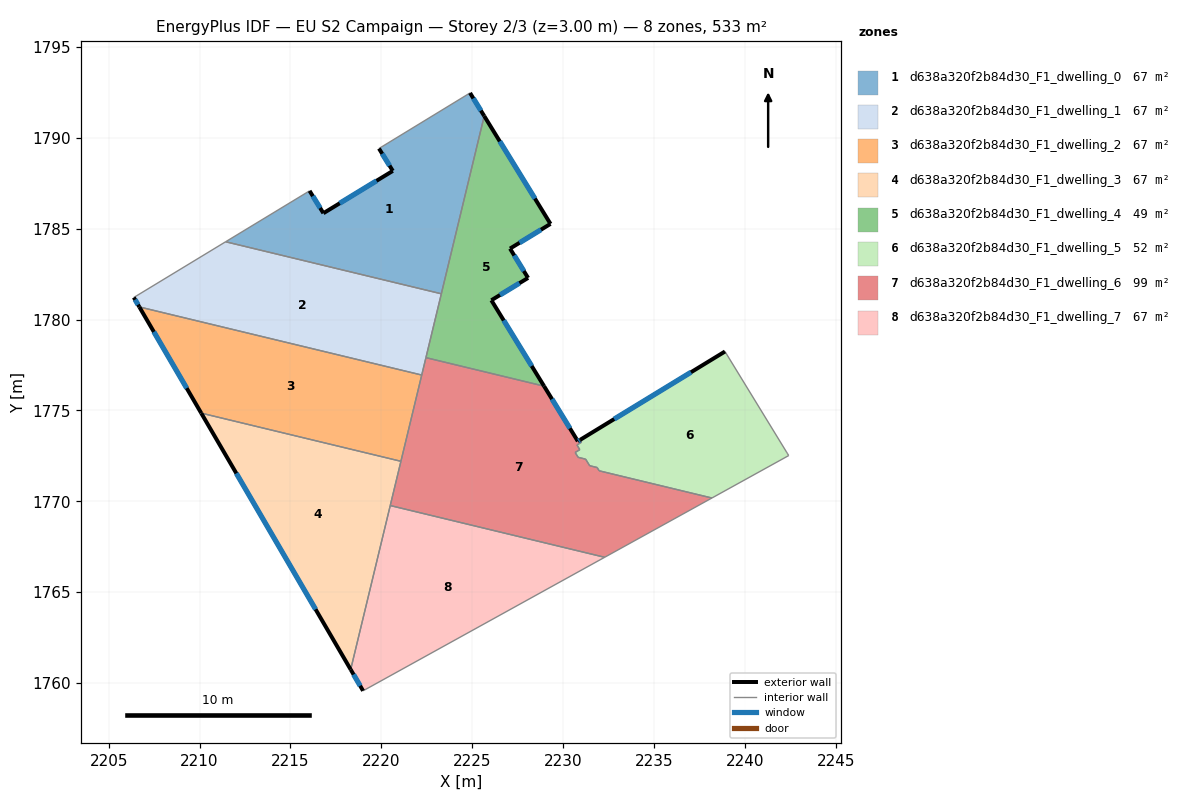
=== STOREY PLAN SPEC (per zone: floor XY polygon, exterior-wall plan segments, windows/doors) ===
zone 1: d638a320f2b84d30_F1_dwelling_0  (66.6 m²)
  floor: (2224.88, 1792.47) (2225.66, 1791.20) (2223.30, 1781.42) (2211.44, 1784.28) (2216.06, 1787.08) (2216.82, 1785.85) (2220.63, 1788.18) (2219.87, 1789.41)
  exterior wall: (2225.66, 1791.20) – (2224.88, 1792.47)  [1.5 m]
    window: (2225.48, 1791.50) – (2225.07, 1792.17)  [1.3 m²]
  exterior wall: (2216.82, 1785.85) – (2216.06, 1787.08)  [1.4 m]
    window: (2216.64, 1786.14) – (2216.23, 1786.79)  [1.2 m²]
  exterior wall: (2220.63, 1788.18) – (2216.82, 1785.85)  [4.5 m]
    window: (2219.74, 1787.63) – (2217.71, 1786.40)  [3.8 m²]
  exterior wall: (2219.87, 1789.41) – (2220.63, 1788.18)  [1.4 m]
    window: (2220.05, 1789.12) – (2220.46, 1788.47)  [1.2 m²]
  interior walls: 4
zone 2: d638a320f2b84d30_F1_dwelling_1  (66.6 m²)
  floor: (2223.30, 1781.42) (2222.23, 1776.95) (2206.69, 1780.70) (2206.39, 1781.22) (2211.44, 1784.28)
  exterior wall: (2206.39, 1781.22) – (2206.69, 1780.70)  [0.6 m]
    window: (2206.46, 1781.09) – (2206.62, 1780.82)  [0.5 m²]
  interior walls: 5
zone 3: d638a320f2b84d30_F1_dwelling_2  (66.6 m²)
  floor: (2222.23, 1776.95) (2221.08, 1772.20) (2210.09, 1774.85) (2206.69, 1780.70)
  exterior wall: (2206.69, 1780.70) – (2210.09, 1774.85)  [6.8 m]
    window: (2207.49, 1779.32) – (2209.30, 1776.23)  [5.7 m²]
  interior walls: 3
zone 4: d638a320f2b84d30_F1_dwelling_3  (66.6 m²)
  floor: (2221.08, 1772.20) (2218.32, 1760.75) (2210.09, 1774.85)
  exterior wall: (2210.09, 1774.85) – (2218.32, 1760.75)  [16.3 m]
    window: (2212.03, 1771.54) – (2216.39, 1764.06)  [13.8 m²]
  interior walls: 3
zone 5: d638a320f2b84d30_F1_dwelling_4  (49.0 m²)
  floor: (2225.66, 1791.20) (2229.31, 1785.26) (2227.08, 1783.91) (2228.08, 1782.29) (2226.06, 1781.06) (2228.96, 1776.34) (2222.46, 1777.91)
  exterior wall: (2228.96, 1776.34) – (2226.06, 1781.06)  [5.5 m]
    window: (2228.28, 1777.45) – (2226.74, 1779.95)  [4.7 m²]
  exterior wall: (2229.31, 1785.26) – (2225.66, 1791.20)  [7.0 m]
    window: (2228.45, 1786.66) – (2226.52, 1789.81)  [5.9 m²]
  exterior wall: (2227.08, 1783.91) – (2229.31, 1785.26)  [2.6 m]
    window: (2227.61, 1784.22) – (2228.79, 1784.95)  [2.2 m²]
  exterior wall: (2228.08, 1782.29) – (2227.08, 1783.91)  [1.9 m]
    window: (2227.84, 1782.67) – (2227.32, 1783.53)  [1.6 m²]
  exterior wall: (2226.06, 1781.06) – (2228.08, 1782.29)  [2.4 m]
    window: (2226.53, 1781.35) – (2227.60, 1782.00)  [2.0 m²]
  interior walls: 3
zone 6: d638a320f2b84d30_F1_dwelling_5  (51.6 m²)
  floor: (2238.91, 1778.24) (2242.29, 1772.71) (2242.34, 1772.65) (2242.41, 1772.52) (2238.19, 1770.18) (2231.99, 1771.68) (2231.88, 1771.86) (2231.46, 1771.96) (2231.24, 1772.32) (2230.83, 1772.42) (2230.67, 1772.69) (2230.92, 1772.84) (2230.77, 1773.10) (2231.02, 1773.26) (2230.94, 1773.38)
  exterior wall: (2238.91, 1778.24) – (2230.94, 1773.38)  [9.3 m]
    window: (2237.04, 1777.10) – (2232.81, 1774.53)  [7.9 m²]
  interior walls: 14
zone 7: d638a320f2b84d30_F1_dwelling_6  (99.1 m²)
  floor: (2238.19, 1770.18) (2232.29, 1766.92) (2220.49, 1769.77) (2222.46, 1777.91) (2228.96, 1776.34) (2230.81, 1773.31) (2230.94, 1773.38) (2231.02, 1773.26) (2230.77, 1773.10) (2230.92, 1772.84) (2230.67, 1772.69) (2230.83, 1772.42) (2231.24, 1772.32) (2231.46, 1771.96) (2231.88, 1771.86) (2231.99, 1771.68)
  exterior wall: (2230.82, 1773.31) – (2228.96, 1776.34)  [3.6 m]
    window: (2230.38, 1774.02) – (2229.39, 1775.63)  [3.0 m²]
  exterior wall: (2230.94, 1773.38) – (2230.82, 1773.31)  [0.1 m]
    window: (2230.91, 1773.37) – (2230.85, 1773.32)  [0.1 m²]
  interior walls: 16
zone 8: d638a320f2b84d30_F1_dwelling_7  (66.6 m²)
  floor: (2232.29, 1766.92) (2219.00, 1759.58) (2218.32, 1760.75) (2220.49, 1769.77)
  exterior wall: (2218.32, 1760.75) – (2219.00, 1759.58)  [1.4 m]
    window: (2218.48, 1760.47) – (2218.84, 1759.85)  [1.1 m²]
  interior walls: 3

=== DERIVED (storey summary) ===
Building: EU S2 Campaign
Storey: 2 of 3  (floor level z = 3.00 m)
Storey gross floor area: 532.7 m²
Zones on this storey: 8
  - d638a320f2b84d30_F1_dwelling_0: floor 66.6 m²; exterior wall 8.9 m (26.6 m²); 4 window(s) 7.5 m²; WWR 28.1%
  - d638a320f2b84d30_F1_dwelling_1: floor 66.6 m²; exterior wall 0.6 m (1.8 m²); 1 window(s) 0.5 m²; WWR 28.1%
  - d638a320f2b84d30_F1_dwelling_2: floor 66.6 m²; exterior wall 6.8 m (20.3 m²); 1 window(s) 5.7 m²; WWR 28.1%
  - d638a320f2b84d30_F1_dwelling_3: floor 66.6 m²; exterior wall 16.3 m (49.0 m²); 1 window(s) 13.8 m²; WWR 28.1%
  - d638a320f2b84d30_F1_dwelling_4: floor 49.0 m²; exterior wall 19.4 m (58.1 m²); 5 window(s) 16.3 m²; WWR 28.1%
  - d638a320f2b84d30_F1_dwelling_5: floor 51.6 m²; exterior wall 9.3 m (28.0 m²); 1 window(s) 7.9 m²; WWR 28.1%
  - d638a320f2b84d30_F1_dwelling_6: floor 99.1 m²; exterior wall 3.7 m (11.1 m²); 2 window(s) 3.1 m²; WWR 28.1%
  - d638a320f2b84d30_F1_dwelling_7: floor 66.6 m²; exterior wall 1.4 m (4.1 m²); 1 window(s) 1.1 m²; WWR 28.1%
Zone adjacency (shared interzone walls):
  - d638a320f2b84d30_F1_dwelling_0 ↔ d638a320f2b84d30_F1_dwelling_1
  - d638a320f2b84d30_F1_dwelling_0 ↔ d638a320f2b84d30_F1_dwelling_4
  - d638a320f2b84d30_F1_dwelling_1 ↔ d638a320f2b84d30_F1_dwelling_2
  - d638a320f2b84d30_F1_dwelling_1 ↔ d638a320f2b84d30_F1_dwelling_4
  - d638a320f2b84d30_F1_dwelling_1 ↔ d638a320f2b84d30_F1_dwelling_6
  - d638a320f2b84d30_F1_dwelling_2 ↔ d638a320f2b84d30_F1_dwelling_3
  - d638a320f2b84d30_F1_dwelling_2 ↔ d638a320f2b84d30_F1_dwelling_6
  - d638a320f2b84d30_F1_dwelling_3 ↔ d638a320f2b84d30_F1_dwelling_6
  - d638a320f2b84d30_F1_dwelling_3 ↔ d638a320f2b84d30_F1_dwelling_7
  - d638a320f2b84d30_F1_dwelling_4 ↔ d638a320f2b84d30_F1_dwelling_6
  - d638a320f2b84d30_F1_dwelling_5 ↔ d638a320f2b84d30_F1_dwelling_6
  - d638a320f2b84d30_F1_dwelling_6 ↔ d638a320f2b84d30_F1_dwelling_7